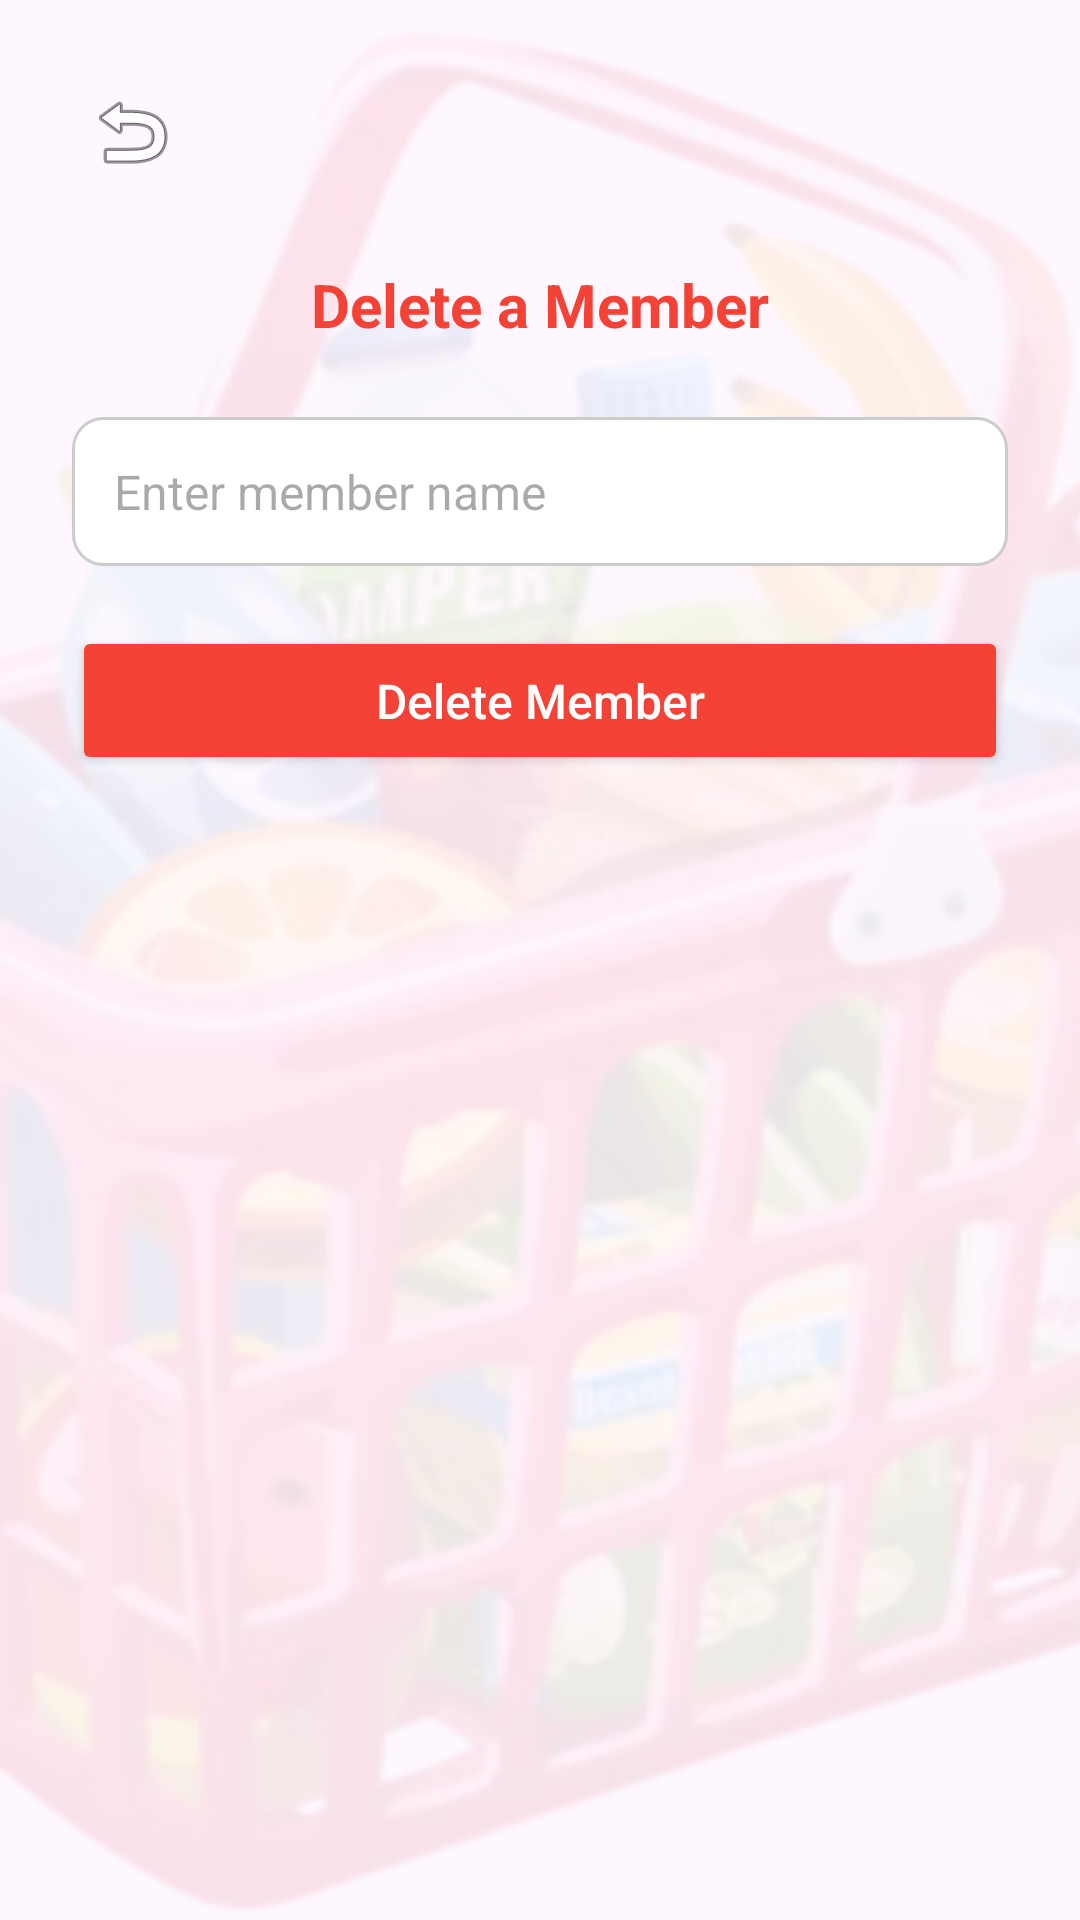

The Android layout XML behind this screen, and the referenced resources:
<!-- AndroidManifest.xml: application theme Theme.Khalilo -->
<!-- res/layout/activity_delete_member.xml -->
<FrameLayout xmlns:android="http://schemas.android.com/apk/res/android"
    android:layout_width="match_parent"
    android:layout_height="match_parent">

    
    <ImageView
        android:layout_width="match_parent"
        android:layout_height="match_parent"
        android:src="@drawable/basket_img"
        android:scaleType="centerCrop"
        android:alpha="0.1" />

    
    <LinearLayout
        android:layout_width="match_parent"
        android:layout_height="match_parent"
        android:background="@android:color/transparent"
        android:orientation="vertical"
        android:padding="24dp">

        <ImageButton
            android:id="@+id/buttonBackDeleteMember"
            android:layout_width="40dp"
            android:layout_height="40dp"
            android:src="@android:drawable/ic_menu_revert"
            android:background="?attr/selectableItemBackgroundBorderless"
            android:contentDescription="Back"
            android:layout_gravity="start"
            android:layout_marginBottom="24dp" />

        <TextView
            android:layout_width="match_parent"
            android:layout_height="wrap_content"
            android:text="Delete a Member"
            android:textSize="20sp"
            android:textStyle="bold"
            android:textColor="@color/buttonRed"
            android:gravity="center"
            android:layout_marginBottom="24dp" />

        <EditText
            android:id="@+id/inputMemberName"
            android:layout_width="match_parent"
            android:layout_height="wrap_content"
            android:hint="Enter member name"
            android:background="@drawable/edittext_background"
            android:padding="14dp"
            android:textColor="@color/categoryBathroom"
            android:textSize="16sp"
            android:layout_marginBottom="20dp" />

        <Button
            android:id="@+id/btnDeleteMember"
            android:layout_width="match_parent"
            android:layout_height="wrap_content"
            android:text="Delete Member"
            android:textAllCaps="false"
            android:textSize="16sp"
            android:textColor="#FFFFFF"
            android:backgroundTint="#F44336"
            android:padding="14dp"
            android:elevation="2dp" />

    </LinearLayout>
</FrameLayout>
<!-- resources referenced by this layout -->
<resources>
  <color name="buttonRed">#F44336</color>
  <color name="categoryBathroom">#4C662B</color>
  <!-- drawable basket_img: png bitmap (drawable, 234178 bytes) -->
  <!-- drawable edittext_background (drawable) -->
  <shape xmlns:android="http://schemas.android.com/apk/res/android">
      <solid android:color="#FFFFFF" />
      <stroke android:width="1dp" android:color="#CCCCCC" />
      <corners android:radius="10dp" />
      <padding
          android:left="8dp"
          android:top="8dp"
          android:right="8dp"
          android:bottom="8dp"/>
  </shape>
  <style name="Theme.Khalilo" parent="Base.Theme.Khalilo" />
  <style name="Base.Theme.Khalilo" parent="Theme.Material3.DayNight.NoActionBar">
          
          
      </style>
</resources>
